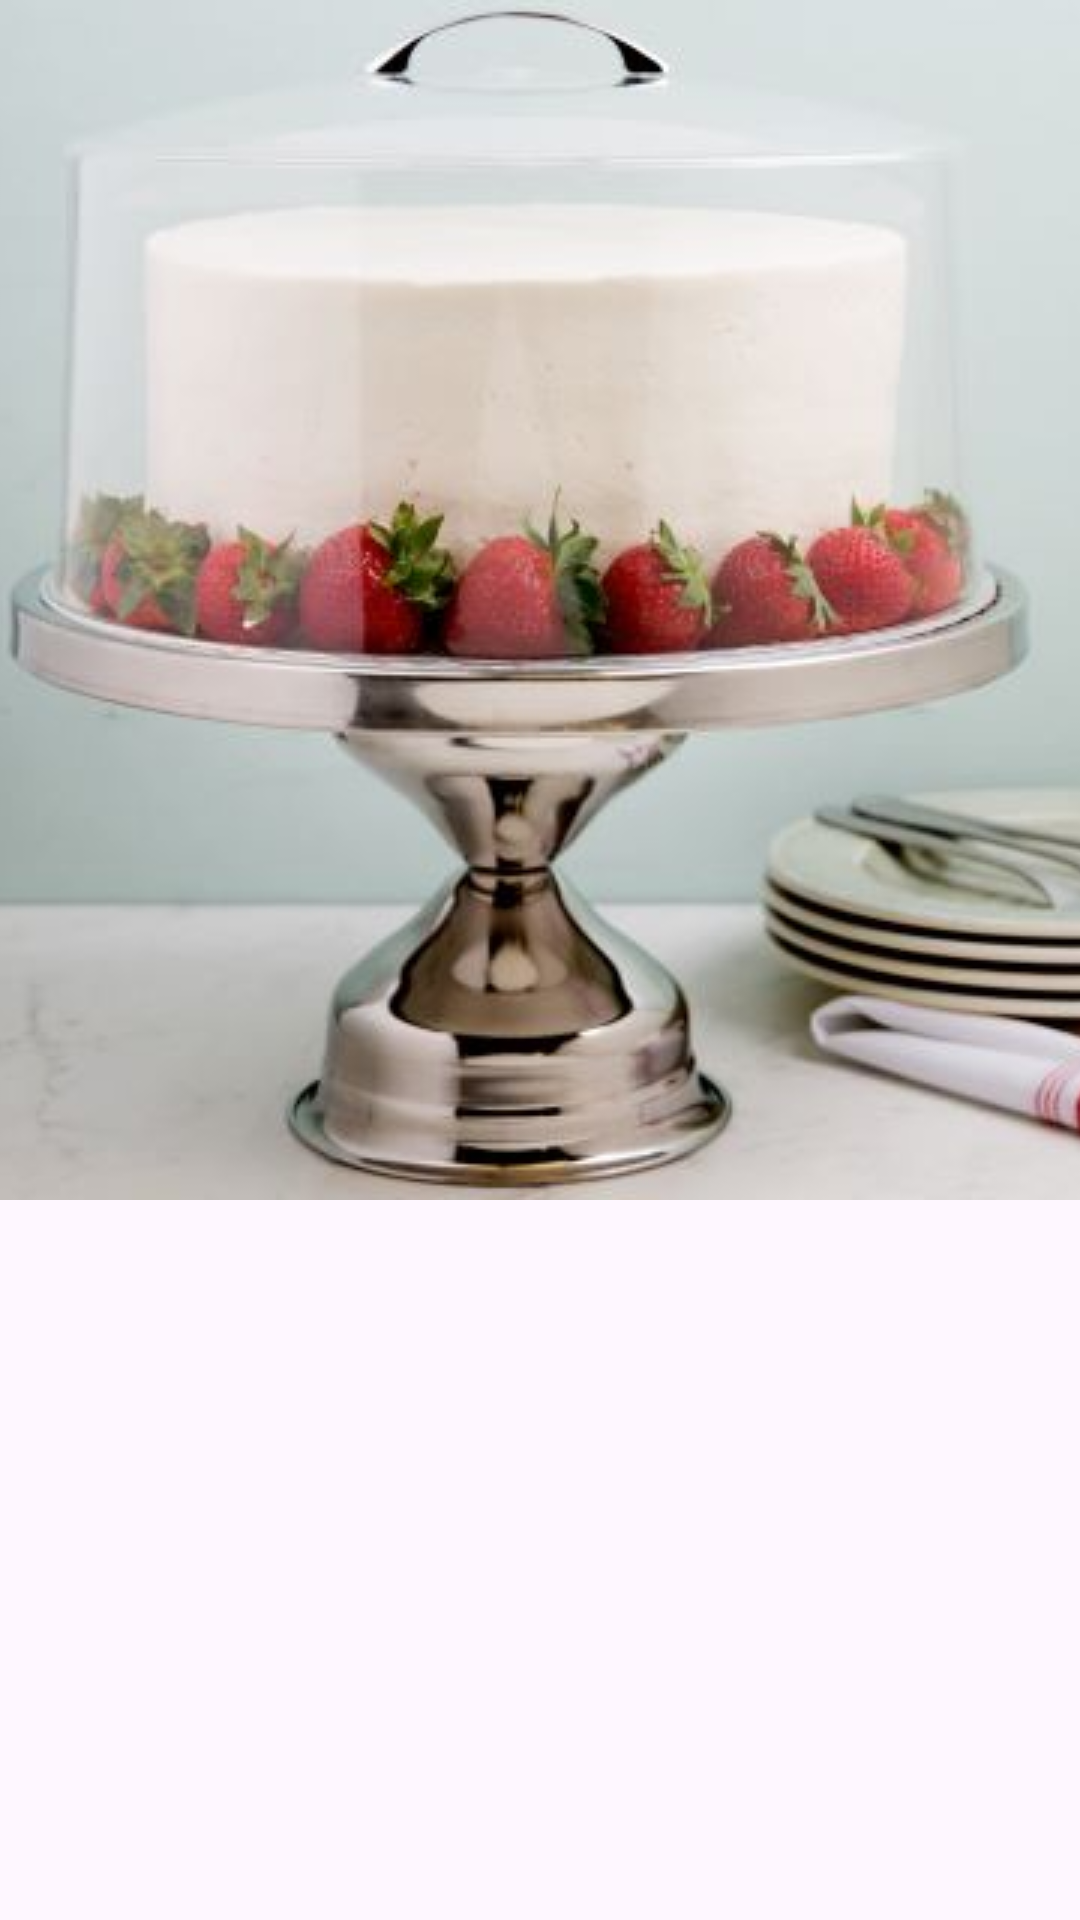

Layout XML and referenced resources for this Android screen:
<!-- AndroidManifest.xml: application theme Theme.Material3.Light -->
<!-- res/layout/item.xml -->
<?xml version="1.0" encoding="utf-8"?>
<androidx.constraintlayout.widget.ConstraintLayout xmlns:android="http://schemas.android.com/apk/res/android"
    xmlns:app="http://schemas.android.com/apk/res-auto"
    android:layout_width="match_parent"
    android:layout_height="match_parent">


    <ImageView
        android:id="@+id/imageV"
        android:layout_width="match_parent"
        android:layout_height="400dp"
        android:scaleType="centerCrop"
        android:src="@drawable/cake_placeholder"
        app:layout_constraintEnd_toEndOf="parent"
        app:layout_constraintStart_toStartOf="parent"
        app:layout_constraintTop_toTopOf="parent" />
</androidx.constraintlayout.widget.ConstraintLayout>
<!-- resources referenced by this layout -->
<resources>
  <!-- drawable cake_placeholder: jpg bitmap (drawable, 19452 bytes) -->
</resources>
